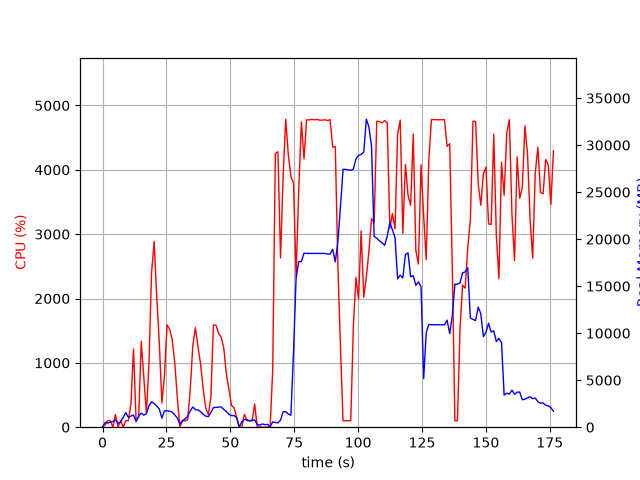

Values plotted in this chart, from the file beside it:
elapsed_time, nproc, cpu, mem_real, mem_virtual
5.745887756347656e-05, 1, 0.0, 12.5, 3188
1.009, 3, 36.7, 506.5, 1993
2.02, 2, 101.0, 443.4, 1509
3.031, 2, 99.1, 533.9, 1597
4.04, 4, 2.0, 600.2, 2396
5.051, 4, 198.0, 771.2, 2646
6.061, 2, 3.0, 420.5, 1658
7.072, 2, 99.0, 553.3, 1760
8.082, 4, 1.0, 1029, 3136
9.092, 6, 103.2, 1551, 4866
10.1, 4, 100.1, 1057, 3130
11.11, 4, 364.9, 1179, 3215
12.12, 4, 1217, 1307, 3467
13.13, 2, 100.2, 590.4, 1907
14.13, 3, 155.7, 1211, 3247
15.14, 3, 1333, 1487, 3391
16.15, 3, 769.0, 1285, 3533
17.16, 3, 215.2, 1443, 3783
18.17, 3, 997.7, 2273, 4327
19.18, 3, 2399, 2698, 4769
20.19, 3, 2888, 2513, 4673
21.2, 3, 2035, 2242, 4777
22.21, 3, 1312, 1945, 4923
23.22, 2, 377.5, 963.1, 3259
24.23, 2, 796.1, 1735, 3482
25.24, 2, 1592, 1758, 3482
26.25, 2, 1522, 1703, 3482
27.25, 2, 1365, 1600, 3496
28.26, 2, 1005, 1308, 3510
29.27, 2, 449.6, 977.2, 3510
30.28, 2, 0.0, 330.1, 1899
31.29, 2, 100.3, 699.6, 2214
32.29, 2, 99.1, 875.9, 2462
33.3, 2, 114.1, 1155, 2674
34.31, 2, 582.4, 1729, 3408
35.32, 2, 1270, 2155, 3904
36.33, 2, 1545, 1855, 3511
37.34, 2, 1250, 1838, 3601
38.35, 2, 985.6, 1661, 3713
39.36, 2, 599.1, 1371, 3831
40.37, 2, 299.7, 1177, 3899
41.38, 2, 199.5, 1122, 3899
42.38, 2, 460.6, 1574, 3974
43.39, 2, 1590, 2085, 4228
44.4, 2, 1584, 2116, 4228
45.41, 2, 1458, 2137, 4300
46.42, 2, 1395, 2155, 4324
47.43, 2, 1235, 1890, 4340
48.44, 2, 833.2, 1675, 4400
49.45, 2, 592.0, 1372, 4480
50.46, 2, 340.1, 1234, 4480
51.47, 2, 298.6, 1234, 4480
52.47, 2, 161.9, 982.5, 4480
53.48, 2, 2.0, 27.54, 3230
54.49, 4, 0.0, 574.2, 2321
55.5, 4, 199.6, 819.6, 2643
56.51, 4, 101.2, 799.8, 2605
57.51, 3, 99.2, 674.5, 2160
58.52, 3, 99.2, 758, 2272
59.53, 4, 359.7, 767.9, 3047
... 115 more rows
